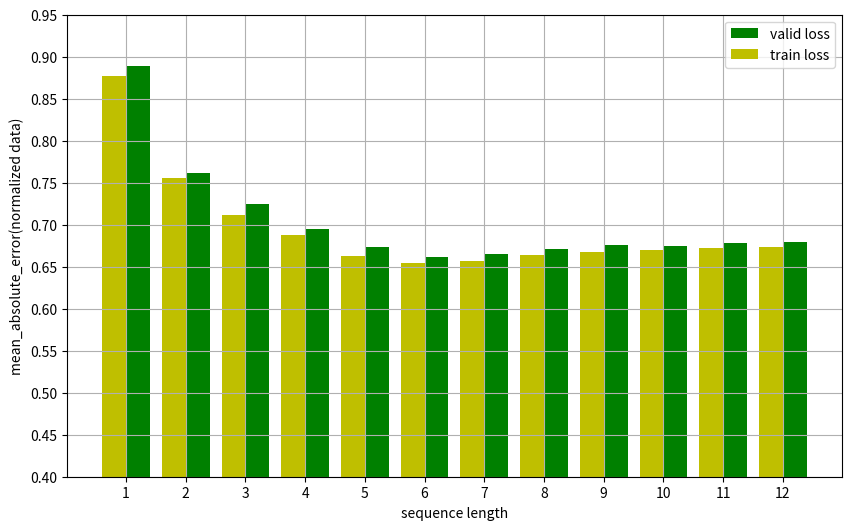

Generate this figure with matplotlib:
#bar chat
import numpy as np
import matplotlib.pyplot as plt

valid = [0.8892,0.761,0.7243,0.6954,0.6732,0.6621,0.6650,0.6712,0.6754,0.6751,0.6778,0.6796]
train = [0.8766,0.7556,0.7116,0.6874,0.6632,0.6541,0.6572,0.6642,0.6674,0.6701,0.6723,0.6736]

x = np.arange(1,13) #group number
total_width, n = 0.8, 2
width = total_width / n

fig = plt.figure(figsize=(10, 6))

plt.bar(x+0.2, valid, color = "g",width=width,label='valid loss')
plt.bar(x-0.2 , train, color = "y",width=width,label='train loss')

plt.xlabel("sequence length")
plt.ylabel("mean_absolute_error(normalized data)")
plt.xticks(range(1,13),range(1,13))
plt.yticks(np.arange(0,1, 0.05))
plt.legend(loc = "best")
plt.ylim(0.4)
plt.grid('off')

plt.show()
